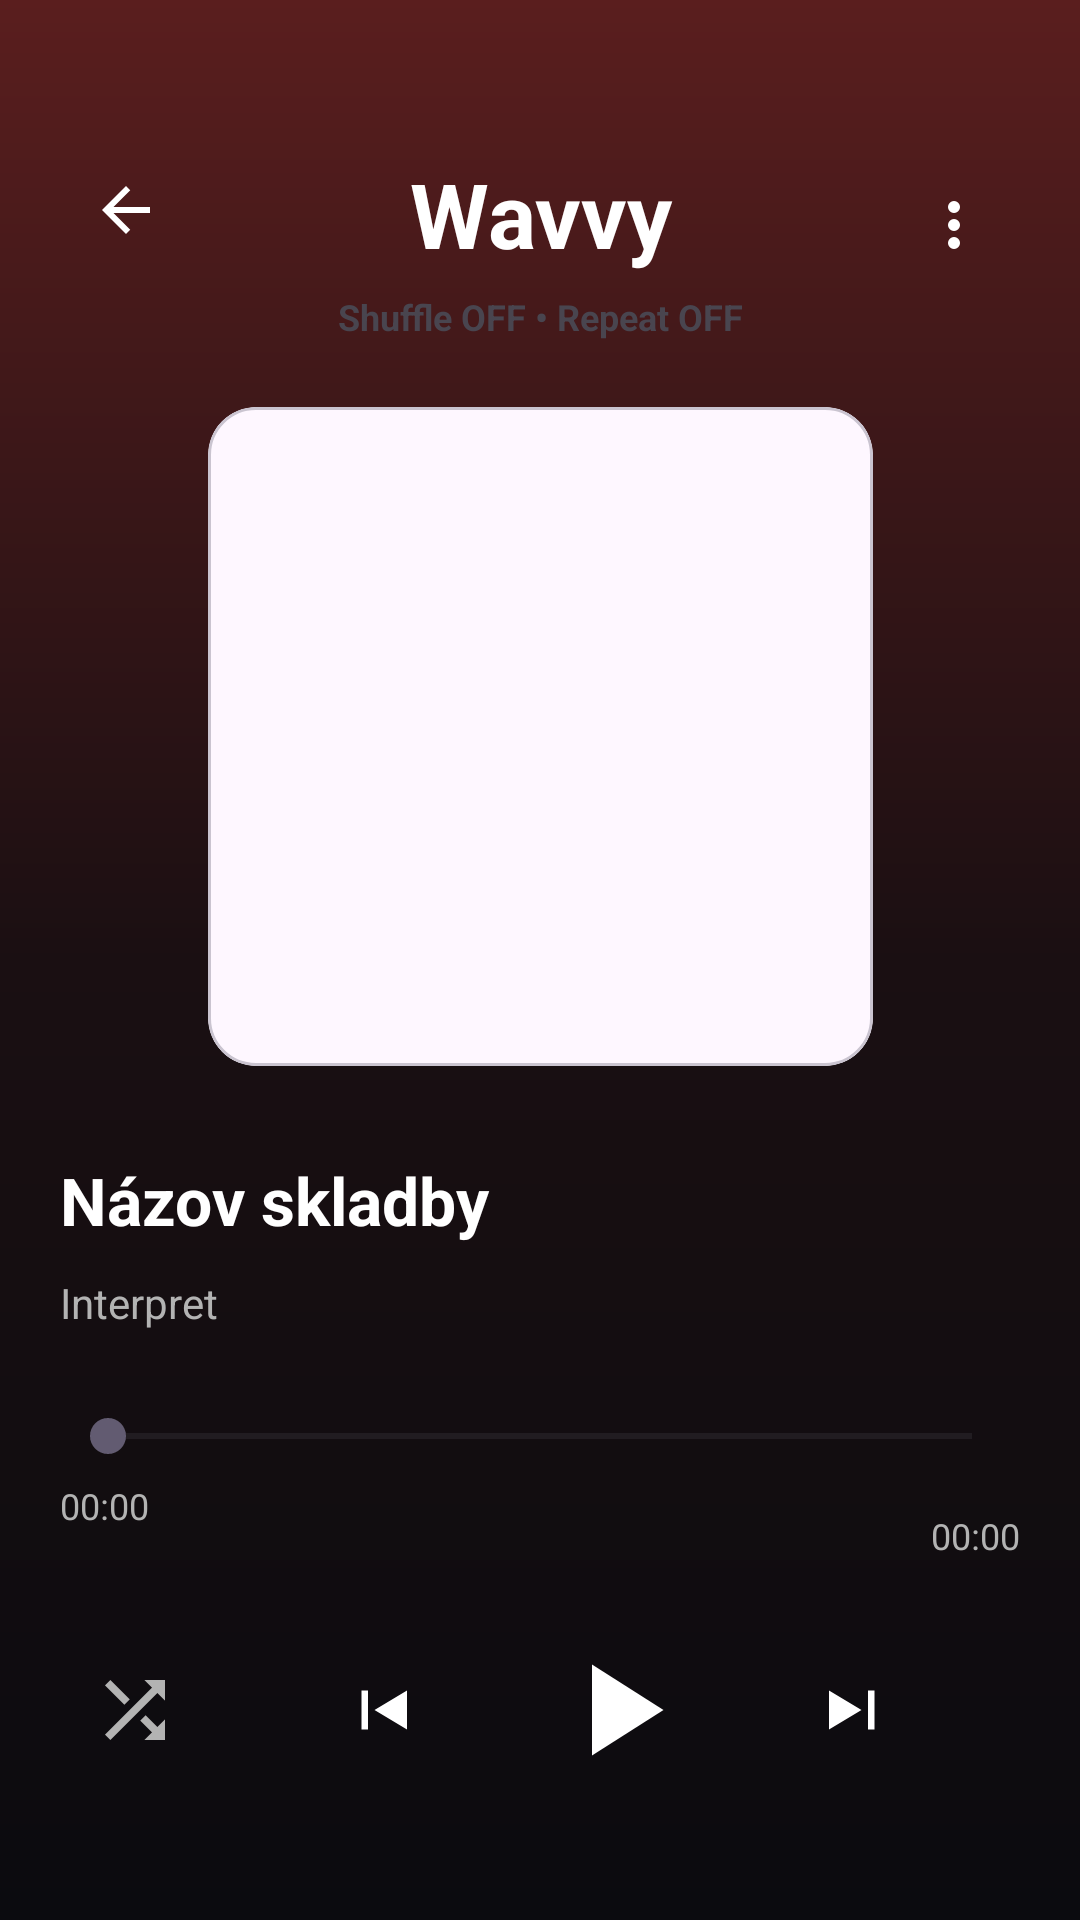

Here is an Android app screen rendered from its layout file. Give the layout XML and the strings, colors and styles it references.
<!-- AndroidManifest.xml: application theme Theme.Wavvy -->
<!-- res/layout/activity_player.xml -->
<?xml version="1.0" encoding="utf-8"?>
<androidx.constraintlayout.widget.ConstraintLayout
    xmlns:android="http://schemas.android.com/apk/res/android"
    xmlns:app="http://schemas.android.com/apk/res-auto"
    android:layout_width="match_parent"
    android:layout_height="match_parent"
    android:background="@drawable/bg_player_gradient"
    android:paddingStart="20dp"
    android:paddingEnd="20dp"
    android:paddingTop="18dp"
    android:paddingBottom="20dp">

    <ImageButton
        android:id="@+id/btnBack"
        android:layout_width="44dp"
        android:layout_height="44dp"
        android:background="@android:color/transparent"
        android:padding="10dp"
        android:layout_marginTop="30dp"
        android:src="@drawable/ic_back"
        android:contentDescription="Back"
        app:tint="@color/textPrimary"
        app:layout_constraintStart_toStartOf="parent"
        app:layout_constraintTop_toTopOf="parent"/>

    <TextView
        android:id="@+id/tvTopTitle"
        android:layout_width="0dp"
        android:layout_height="wrap_content"
        android:text="Wavvy"
        android:textStyle="bold"
        android:layout_marginTop="2dp"
        android:textSize="30sp"
        android:textColor="@color/textPrimary"
        android:gravity="center"
        app:layout_constraintStart_toEndOf="@id/btnBack"
        app:layout_constraintEnd_toStartOf="@id/btnMore"
        app:layout_constraintTop_toTopOf="@id/btnBack"
        app:layout_constraintBottom_toBottomOf="@id/btnBack"/>

    <TextView
        android:id="@+id/tvPlaybackStatus"
        android:layout_width="0dp"
        android:layout_height="wrap_content"
        android:text="Shuffle OFF • Repeat OFF"
        android:textSize="12sp"
        android:textStyle="bold"
        android:gravity="center"
        android:layout_marginTop="6dp"
        app:layout_constraintTop_toBottomOf="@id/tvTopTitle"
        app:layout_constraintStart_toStartOf="parent"
        app:layout_constraintEnd_toEndOf="parent" />

    <ImageButton
        android:id="@+id/btnMore"
        android:layout_width="44dp"
        android:layout_height="44dp"
        android:background="@android:color/transparent"
        android:padding="10dp"
        android:layout_marginTop="35dp"
        android:src="@drawable/ic_more"
        android:contentDescription="More"
        app:tint="@color/textPrimary"
        app:layout_constraintEnd_toEndOf="parent"
        app:layout_constraintTop_toTopOf="parent"/>

    <com.google.android.material.card.MaterialCardView
        android:id="@+id/cardCover"
        android:layout_width="0dp"
        android:layout_height="0dp"
        android:layout_marginTop="14dp"
        app:cardCornerRadius="16dp"
        app:cardUseCompatPadding="true"
        app:cardElevation="0dp"
        app:layout_constraintTop_toBottomOf="@id/tvPlaybackStatus"
        app:layout_constraintStart_toStartOf="parent"
        app:layout_constraintEnd_toEndOf="parent"
        app:layout_constraintDimensionRatio="1:1"
        app:layout_constraintBottom_toTopOf="@id/tvSongTitle"
        app:layout_constraintVertical_chainStyle="packed"
        app:layout_constraintVertical_bias="0.40">

        <ImageView
            android:id="@+id/ivCover"
            android:layout_width="match_parent"
            android:layout_height="match_parent"
            android:scaleType="centerCrop"
            android:src="@drawable/test_cover"
            android:contentDescription="Album Cover"/>
    </com.google.android.material.card.MaterialCardView>

    <TextView
        android:id="@+id/tvSongTitle"
        android:layout_width="0dp"
        android:layout_height="wrap_content"
        android:layout_marginTop="22dp"
        android:text="Názov skladby"
        android:textStyle="bold"
        android:textSize="22sp"
        android:textColor="@color/textPrimary"
        app:layout_constraintTop_toBottomOf="@id/cardCover"
        app:layout_constraintStart_toStartOf="parent"
        app:layout_constraintEnd_toEndOf="parent"
        app:layout_constraintBottom_toTopOf="@id/tvSongArtist"/>

    <TextView
        android:id="@+id/tvSongArtist"
        android:layout_width="0dp"
        android:layout_height="wrap_content"
        android:layout_marginTop="10dp"
        android:text="Interpret"
        android:textSize="14sp"
        android:textColor="@color/textSecondary"
        app:layout_constraintTop_toBottomOf="@id/tvSongTitle"
        app:layout_constraintStart_toStartOf="parent"
        app:layout_constraintEnd_toEndOf="parent"
        app:layout_constraintBottom_toTopOf="@id/seekBar"/>

    <SeekBar
        android:id="@+id/seekBar"
        android:layout_width="0dp"
        android:layout_height="wrap_content"
        android:layout_marginTop="26dp"
        app:layout_constraintTop_toBottomOf="@id/tvSongArtist"
        app:layout_constraintStart_toStartOf="parent"
        app:layout_constraintEnd_toEndOf="parent"
        app:layout_constraintBottom_toTopOf="@id/tvCurrentTime"/>

    <TextView
        android:id="@+id/tvCurrentTime"
        android:layout_width="wrap_content"
        android:layout_height="wrap_content"
        android:layout_marginTop="6dp"
        android:text="00:00"
        android:textSize="12sp"
        android:textColor="@color/textSecondary"
        app:layout_constraintTop_toBottomOf="@id/seekBar"
        app:layout_constraintStart_toStartOf="parent"
        app:layout_constraintBottom_toTopOf="@id/controlsRow"/>

    <TextView
        android:id="@+id/tvTotalTime"
        android:layout_width="wrap_content"
        android:layout_height="wrap_content"
        android:layout_marginTop="6dp"
        android:text="00:00"
        android:textSize="12sp"
        android:textColor="@color/textSecondary"
        app:layout_constraintTop_toBottomOf="@id/seekBar"
        app:layout_constraintEnd_toEndOf="parent"
        app:layout_constraintBottom_toTopOf="@id/controlsRow"/>

    <LinearLayout
        android:id="@+id/controlsRow"
        android:layout_width="0dp"
        android:layout_height="wrap_content"
        android:layout_marginTop="20dp"
        android:layout_marginBottom="10dp"
        android:orientation="horizontal"
        android:gravity="center_vertical"
        android:layoutDirection="ltr"
        android:weightSum="2"
        app:layout_constraintTop_toBottomOf="@id/tvCurrentTime"
        app:layout_constraintStart_toStartOf="parent"
        app:layout_constraintEnd_toEndOf="parent"
        app:layout_constraintBottom_toBottomOf="parent">

        <ImageButton
            android:id="@+id/btnShuffle"
            android:layout_width="50dp"
            android:layout_height="50dp"
            android:background="@android:color/transparent"
            android:padding="10dp"
            android:layout_marginEnd="32dp"
            android:src="@drawable/ic_shuffle"
            android:contentDescription="Shuffle"
            app:tint="@color/textSecondary"
            android:scaleType="fitCenter"/>

        <View
            android:layout_width="0dp"
            android:layout_height="0dp"
            android:layout_weight="1"/>

        <ImageButton
            android:id="@+id/btnPrev"
            android:layout_width="50dp"
            android:layout_height="50dp"
            android:background="@android:color/transparent"
            android:padding="12dp"
            android:src="@drawable/ic_prev"
            android:contentDescription="Prev"
            app:tint="@color/textPrimary"
            android:scaleType="fitCenter"/>

        <ImageButton
            android:id="@+id/btnPlayPause"
            android:layout_width="80dp"
            android:layout_height="80dp"
            android:layout_marginStart="14dp"
            android:layout_marginEnd="14dp"
            android:background="@android:color/transparent"
            android:padding="14dp"
            android:scaleType="fitCenter"
            android:src="@drawable/ic_play"
            android:contentDescription="PlayPause"
            app:tint="@color/textPrimary"/>

        <ImageButton
            android:id="@+id/btnNext"
            android:layout_width="50dp"
            android:layout_height="50dp"
            android:background="@android:color/transparent"
            android:padding="12dp"
            android:src="@drawable/ic_next"
            android:contentDescription="Next"
            app:tint="@color/textPrimary"
            android:scaleType="fitCenter"/>

        <View
            android:layout_width="0dp"
            android:layout_height="0dp"
            android:layout_weight="1"/>

        <ImageButton
            android:id="@+id/btnRepeat"
            android:layout_width="50dp"
            android:layout_height="50dp"
            android:background="@android:color/transparent"
            android:padding="10dp"
            android:layout_marginStart="32dp"
            android:src="@drawable/ic_repeat"
            android:contentDescription="Repeat"
            app:tint="@color/textSecondary"
            android:scaleType="fitCenter"/>

    </LinearLayout>

</androidx.constraintlayout.widget.ConstraintLayout>
<!-- resources referenced by this layout -->
<resources>
  <color name="textPrimary">#FFFFFF</color>
  <color name="textSecondary">#B3B3B3</color>
  <!-- drawable bg_player_gradient (drawable) -->
  <?xml version="1.0" encoding="utf-8"?>
  <shape xmlns:android="http://schemas.android.com/apk/res/android">
      <gradient
          android:angle="270"
          android:startColor="#5A1E1E"
          android:centerColor="#1A0F12"
          android:endColor="#0B0B0F"/>
  </shape>
  <!-- drawable ic_back (drawable) -->
  <vector xmlns:android="http://schemas.android.com/apk/res/android"
      android:width="24dp" android:height="24dp"
      android:viewportWidth="24" android:viewportHeight="24">
      <path
          android:fillColor="#FFFFFF"
          android:pathData="M20,11H7.83l5.59,-5.59L12,4l-8,8 8,8 1.41,-1.41L7.83,13H20v-2z"/>
  </vector>
  <!-- drawable ic_more (drawable) -->
  <vector xmlns:android="http://schemas.android.com/apk/res/android"
      android:width="24dp" android:height="24dp"
      android:viewportWidth="24" android:viewportHeight="24">
      <path
          android:fillColor="#FFFFFF"
          android:pathData="M12,8a2,2 0,1 0,0 -4a2,2 0,1 0,0 4zM12,14a2,2 0,1 0,0 -4a2,2 0,1 0,0 4zM12,20a2,2 0,1 0,0 -4a2,2 0,1 0,0 4z"/>
  </vector>
  <!-- drawable ic_next (drawable) -->
  <vector xmlns:android="http://schemas.android.com/apk/res/android"
      android:width="24dp" android:height="24dp"
      android:viewportWidth="24" android:viewportHeight="24">
      <path
          android:fillColor="#FFFFFF"
          android:pathData="M16,6h2v12h-2zM4,18V6l10,6z"/>
  </vector>
  <!-- drawable ic_play (drawable) -->
  <vector xmlns:android="http://schemas.android.com/apk/res/android"
      android:width="24dp" android:height="24dp"
      android:viewportWidth="24" android:viewportHeight="24">
      <path
          android:fillColor="#000000"
          android:pathData="M8,5v14l11,-7z"/>
  </vector>
  <!-- drawable ic_prev (drawable) -->
  <vector xmlns:android="http://schemas.android.com/apk/res/android"
      android:width="24dp" android:height="24dp"
      android:viewportWidth="24" android:viewportHeight="24">
      <path
          android:fillColor="#FFFFFF"
          android:pathData="M6,6h2v12H6zM20,6v12l-10,-6z"/>
  </vector>
  <!-- drawable ic_repeat (drawable) -->
  <vector xmlns:android="http://schemas.android.com/apk/res/android"
      android:width="24dp" android:height="24dp"
      android:viewportWidth="24" android:viewportHeight="24">
      <path
          android:fillColor="#FFFFFF"
          android:pathData="M7,7h11v3l4,-4l-4,-4v3H6c-1.1,0 -2,0.9 -2,2v4h2V7zM17,17H6v-3l-4,4l4,4v-3h12c1.1,0 2,-0.9 2,-2v-4h-2v4z"/>
  </vector>
  <!-- drawable ic_shuffle (drawable) -->
  <vector xmlns:android="http://schemas.android.com/apk/res/android" android:height="24dp" android:tint="#000000" android:viewportHeight="24" android:viewportWidth="24" android:width="24dp">
        
      <path android:fillColor="@android:color/white" android:pathData="M10.59,9.17L5.41,4 4,5.41l5.17,5.17 1.42,-1.41zM14.5,4l2.04,2.04L4,18.59 5.41,20 17.96,7.46 20,9.5L20,4h-5.5zM14.83,13.41l-1.41,1.41 3.13,3.13L14.5,20L20,20v-5.5l-2.04,2.04 -3.13,-3.13z"/>
      
  </vector>
  <style name="Theme.Wavvy" parent="Base.Theme.Wavvy" />
  <style name="Base.Theme.Wavvy" parent="Theme.Material3.DayNight.NoActionBar">
          
          
      </style>
</resources>
